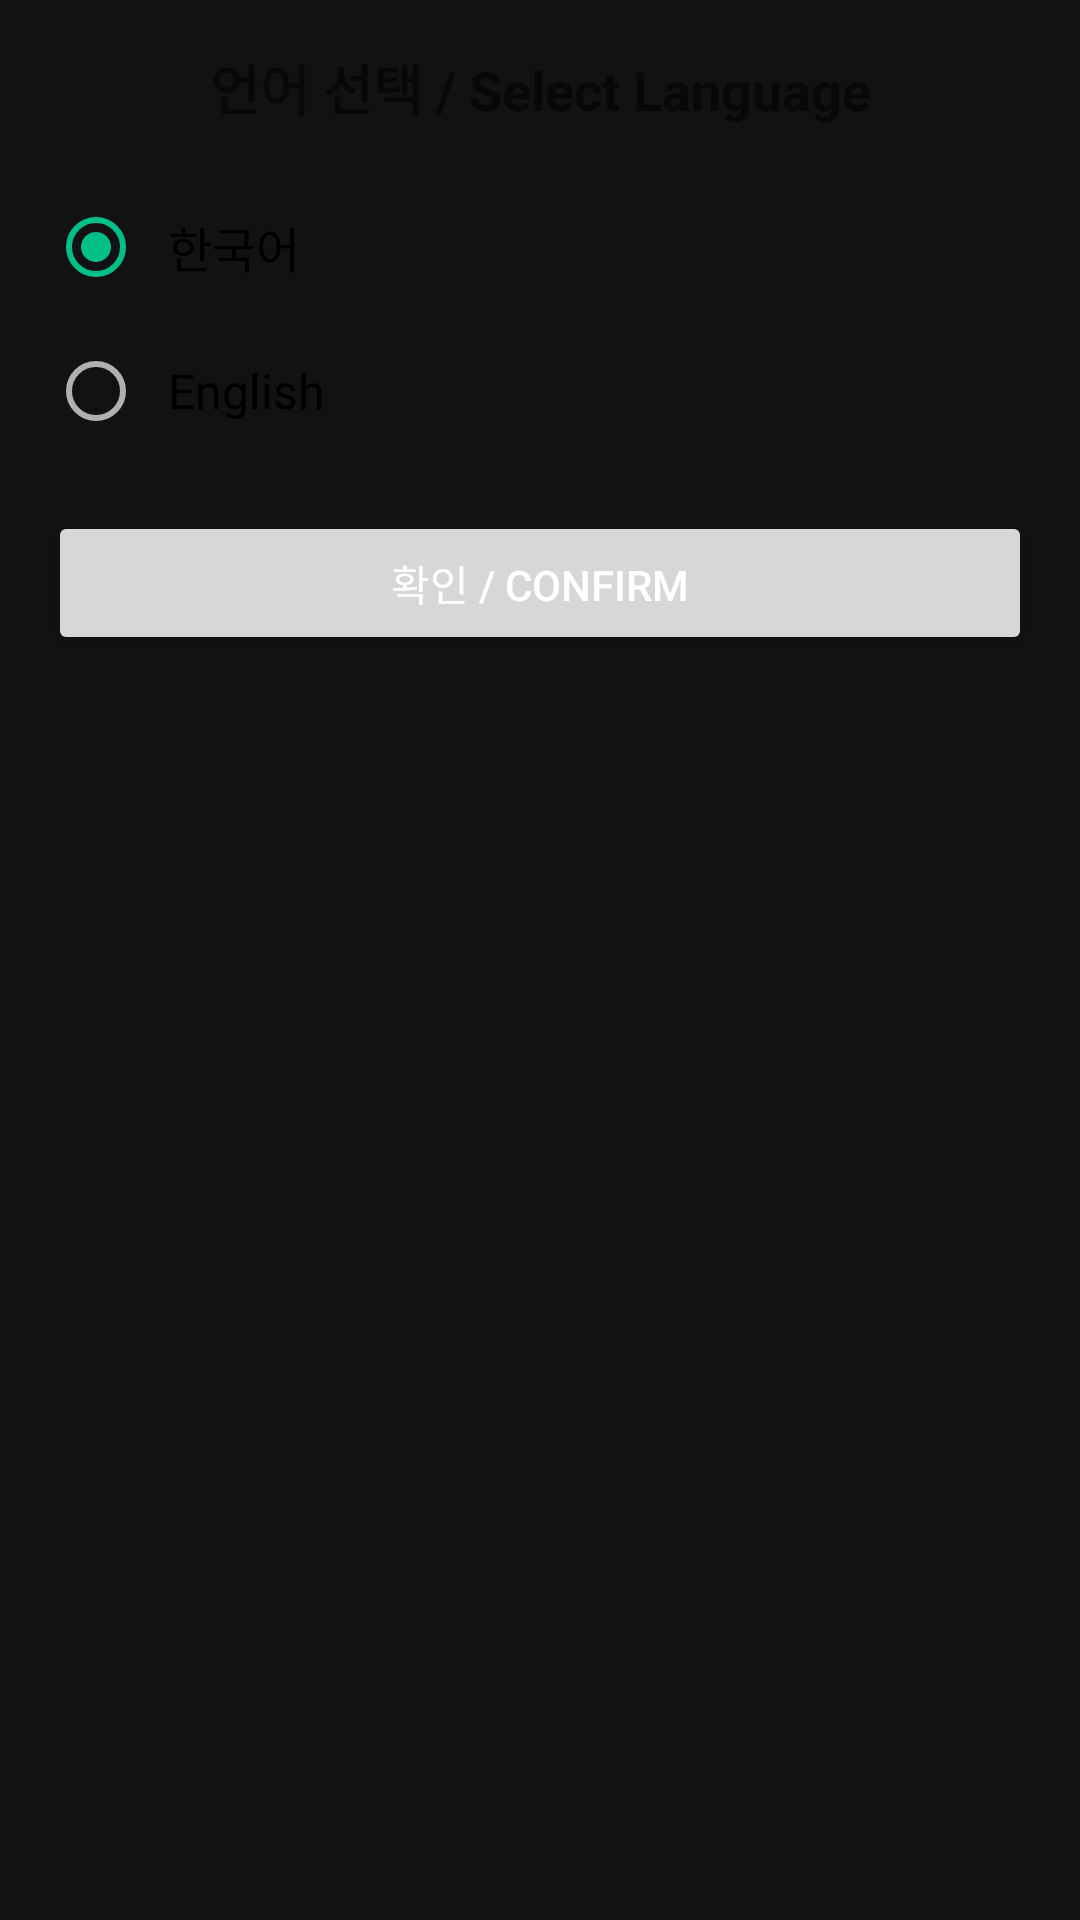

The Android layout XML behind this screen, and the referenced resources:
<!-- AndroidManifest.xml: application theme Theme.CryptoAnalysisAI -->
<!-- res/layout/dialog_language_selection.xml -->
<?xml version="1.0" encoding="utf-8"?>
<LinearLayout xmlns:android="http://schemas.android.com/apk/res/android"
    android:layout_width="match_parent"
    android:layout_height="wrap_content"
    android:orientation="vertical"
    android:padding="16dp">

    <TextView
        android:layout_width="match_parent"
        android:layout_height="wrap_content"
        android:text="@string/select_language"
        android:textSize="18sp"
        android:textStyle="bold"
        android:gravity="center"
        android:layout_marginBottom="16dp" />

    <RadioGroup
        android:id="@+id/rgLanguage"
        android:layout_width="match_parent"
        android:layout_height="wrap_content"
        android:orientation="vertical">

        <RadioButton
            android:id="@+id/rbKorean"
            android:layout_width="match_parent"
            android:layout_height="wrap_content"
            android:text="한국어"
            android:textSize="16sp"
            android:padding="8dp"
            android:checked="true" />

        <RadioButton
            android:id="@+id/rbEnglish"
            android:layout_width="match_parent"
            android:layout_height="wrap_content"
            android:text="English"
            android:textSize="16sp"
            android:padding="8dp" />
    </RadioGroup>

    <Button
        android:id="@+id/btnConfirm"
        android:layout_width="match_parent"
        android:layout_height="wrap_content"
        android:text="@string/confirm"
        android:layout_marginTop="16dp" />
</LinearLayout>
<!-- resources referenced by this layout -->
<resources>
  <string name="confirm">확인 / Confirm</string>
  <string name="select_language">언어 선택 / Select Language</string>
  <style name="Theme.CryptoAnalysisAI" parent="Theme.MaterialComponents.DayNight.NoActionBar">
          
          <item name="colorPrimary">@color/primary</item>
          <item name="colorPrimaryVariant">@color/primary_variant</item>
          <item name="colorOnPrimary">@color/white</item>
  
          
          <item name="colorSecondary">@color/accent</item>
          <item name="colorSecondaryVariant">@color/accent_secondary</item>
          <item name="colorOnSecondary">@color/white</item>
  
          
          <item name="android:statusBarColor">@color/primary_variant</item>
  
          
          <item name="android:windowBackground">@color/background</item>
          <item name="android:colorBackground">@color/background</item>
  
          
          <item name="cardBackgroundColor">@color/card_background</item>
  
          
          <item name="android:textColorPrimary">@color/text_primary</item>
          <item name="android:textColorSecondary">@color/text_secondary</item>
          <item name="android:textColorHint">@color/text_hint</item>
  
          
          <item name="materialButtonStyle">@style/Widget.CryptoAnalysis.Button</item>
      </style>
  <color name="primary">#1E2A3B</color>
  <color name="primary_variant">#0A121F</color>
  <color name="white">#FFFFFFFF</color>
  <color name="accent">#00C087</color>
  <color name="accent_secondary">#FF4B6C</color>
  <color name="background">#121212</color>
  <color name="card_background">#1E1E1E</color>
  <color name="text_primary">#FFFFFF</color>
  <color name="text_secondary">#B0B0B0</color>
  <color name="text_hint">#757575</color>
  <style name="Widget.CryptoAnalysis.Button" parent="Widget.MaterialComponents.Button">
          <item name="android:textColor">@color/white</item>
          <item name="backgroundTint">@color/accent</item>
          <item name="cornerRadius">8dp</item>
          <item name="android:textStyle">bold</item>
      </style>
</resources>
